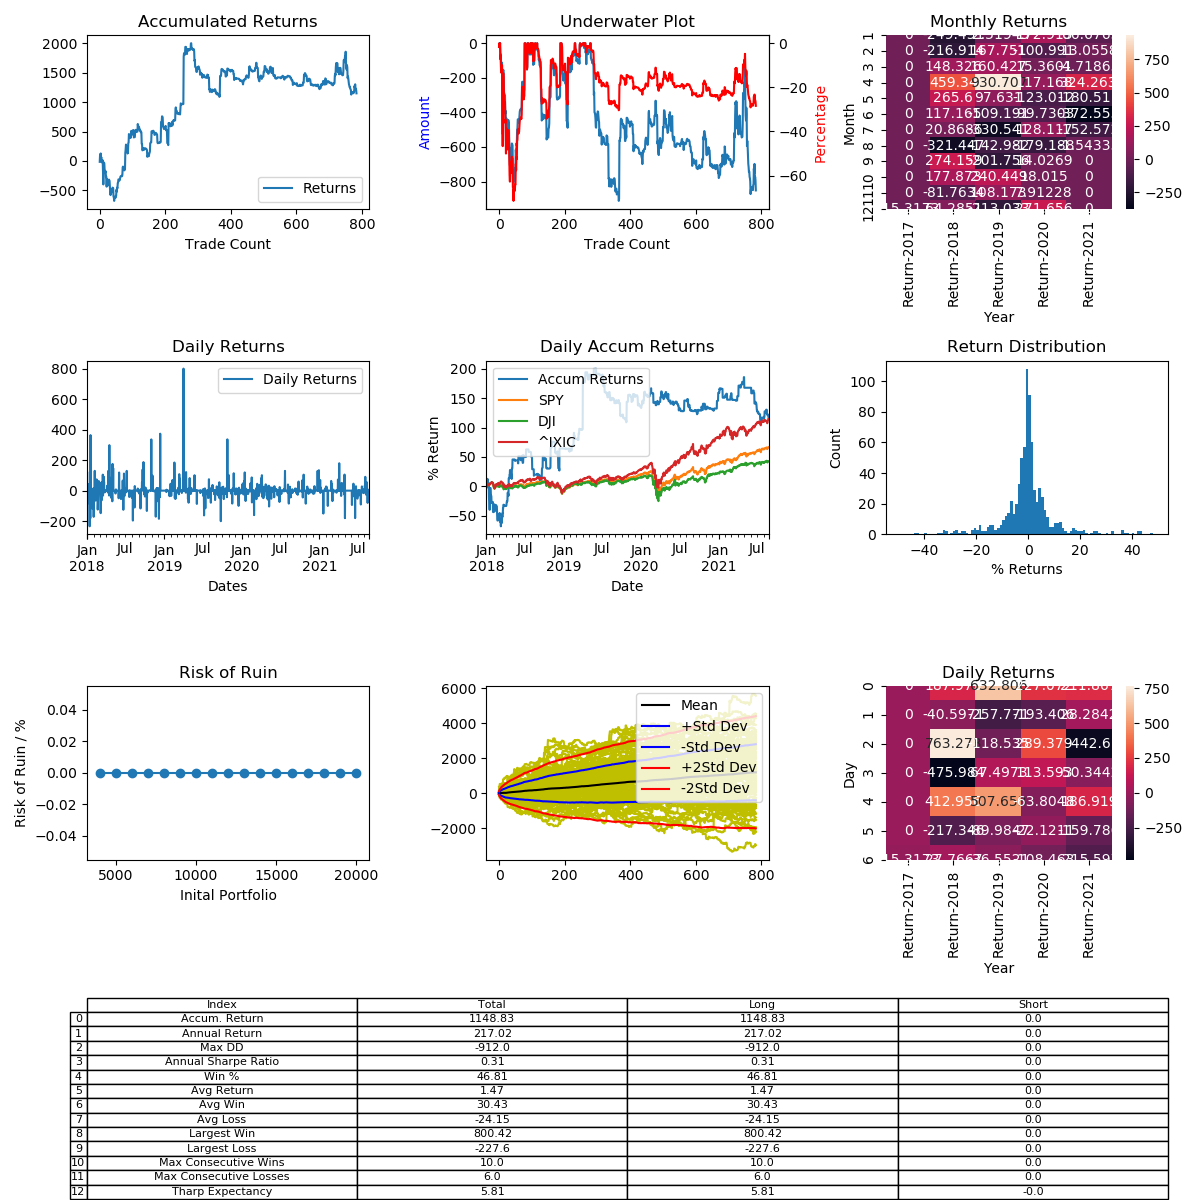

The file beside this chart, header and first rows:
, Entry Time, Exit Time, Symbol, Direction, Entry, Exit
0, 2017-12-31 07:30:00, 2017-12-31 09:30:00, BCHUSD, LONG, 2285, 2250
1, 2018-01-01 13:10:00, 2018-01-03 00:50:00, BCHUSD, LONG, 2303, 2588
2, 2018-01-06 01:20:00, 2018-01-06 03:50:00, BCHUSD, LONG, 2380, 2326
3, 2018-01-06 11:40:00, 2018-01-07 02:20:00, BCHUSD, LONG, 2435, 2536
4, 2018-01-07 06:30:00, 2018-01-08 09:00:00, BCHUSD, LONG, 2670, 2452
5, 2018-01-08 16:40:00, 2018-01-08 23:20:00, BCHUSD, LONG, 2340, 2382
6, 2018-01-10 20:20:00, 2018-01-11 10:20:00, BCHUSD, LONG, 2679, 2458
7, 2018-01-11 16:00:00, 2018-01-12 20:30:00, BCHUSD, LONG, 2598, 2585
8, 2018-01-12 23:30:00, 2018-01-13 14:30:00, BCHUSD, LONG, 2594, 2701
9, 2018-01-13 22:30:00, 2018-01-14 00:00:00, BCHUSD, LONG, 2671, 2654
10, 2018-01-14 00:10:00, 2018-01-16 12:10:00, BCHUSD, LONG, 2669, 2062
11, 2018-01-16 14:10:00, 2018-01-17 10:40:00, BCHUSD, LONG, 1970, 1613
12, 2018-01-17 15:30:00, 2018-01-18 13:40:00, BCHUSD, LONG, 1370, 1869
13, 2018-01-19 18:40:00, 2018-01-19 19:20:00, BCHUSD, LONG, 1744, 1757
14, 2018-01-22 00:10:00, 2018-01-22 03:00:00, BCHUSD, LONG, 1799, 1767
15, 2018-01-22 08:00:00, 2018-01-24 03:00:00, BCHUSD, LONG, 1786, 1582
16, 2018-01-24 14:20:00, 2018-01-25 02:00:00, BCHUSD, LONG, 1662, 1655
17, 2018-01-25 05:30:00, 2018-01-25 12:40:00, BCHUSD, LONG, 1674, 1620
18, 2018-01-25 17:00:00, 2018-01-25 19:40:00, BCHUSD, LONG, 1605, 1637
19, 2018-01-26 00:20:00, 2018-01-30 21:40:00, BCHUSD, LONG, 1627, 1458
20, 2018-01-31 03:30:00, 2018-01-31 16:30:00, BCHUSD, LONG, 1437, 1458
21, 2018-02-01 08:50:00, 2018-02-02 20:20:00, BCHUSD, LONG, 1418, 1175
22, 2018-02-06 14:50:00, 2018-02-07 19:10:00, BCHUSD, LONG, 895.8, 1012
23, 2018-02-09 09:50:00, 2018-02-09 15:00:00, BCHUSD, LONG, 1321, 1275
24, 2018-02-10 13:50:00, 2018-02-11 06:30:00, BCHUSD, LONG, 1286, 1202
25, 2018-02-11 21:50:00, 2018-02-13 04:00:00, BCHUSD, LONG, 1254, 1243
26, 2018-02-13 21:10:00, 2018-02-14 06:10:00, BCHUSD, LONG, 1237, 1270
27, 2018-02-14 08:30:00, 2018-02-14 08:40:00, BCHUSD, LONG, 1263, 1262
28, 2018-02-16 00:00:00, 2018-02-16 02:10:00, BCHUSD, LONG, 1361, 1461
29, 2018-02-16 13:50:00, 2018-02-16 18:10:00, BCHUSD, LONG, 1476, 1459
30, 2018-02-17 01:30:00, 2018-02-19 23:20:00, BCHUSD, LONG, 1534, 1518
31, 2018-02-20 07:10:00, 2018-02-21 14:00:00, BCHUSD, LONG, 1535, 1345
32, 2018-02-21 18:20:00, 2018-02-22 14:20:00, BCHUSD, LONG, 1314, 1203
33, 2018-02-22 15:30:00, 2018-02-25 19:40:00, BCHUSD, LONG, 1210, 1170
34, 2018-02-25 21:40:00, 2018-02-27 06:10:00, BCHUSD, LONG, 1170, 1244
35, 2018-02-27 20:10:00, 2018-02-28 12:10:00, BCHUSD, LONG, 1244, 1220
36, 2018-02-28 16:10:00, 2018-02-28 19:40:00, BCHUSD, LONG, 1218, 1219
37, 2018-03-01 01:20:00, 2018-03-02 05:40:00, BCHUSD, LONG, 1206, 1270
38, 2018-03-03 00:00:00, 2018-03-03 15:20:00, BCHUSD, LONG, 1275, 1275
39, 2018-03-04 05:40:00, 2018-03-05 01:00:00, BCHUSD, LONG, 1239, 1276
40, 2018-03-05 13:50:00, 2018-03-05 22:30:00, BCHUSD, LONG, 1277, 1268
41, 2018-03-06 13:10:00, 2018-03-06 17:10:00, BCHUSD, LONG, 1211, 1209
42, 2018-03-06 22:00:00, 2018-03-09 01:10:00, BCHUSD, LONG, 1211, 1035
43, 2018-03-10 02:30:00, 2018-03-10 11:50:00, BCHUSD, LONG, 1057, 1050
44, 2018-03-10 16:30:00, 2018-03-10 23:00:00, BCHUSD, LONG, 1068, 999.4
45, 2018-03-11 08:20:00, 2018-03-11 15:10:00, BCHUSD, LONG, 1008, 1069
46, 2018-03-12 02:00:00, 2018-03-12 04:40:00, BCHUSD, LONG, 1119, 1115
47, 2018-03-12 08:20:00, 2018-03-12 12:20:00, BCHUSD, LONG, 1104, 1122
48, 2018-03-13 04:20:00, 2018-03-13 22:40:00, BCHUSD, LONG, 1080, 1057
49, 2018-03-15 03:30:00, 2018-03-16 05:30:00, BCHUSD, LONG, 892, 921.8
50, 2018-03-16 06:10:00, 2018-03-16 09:40:00, BCHUSD, LONG, 913.1, 912.4
51, 2018-03-16 10:30:00, 2018-03-16 21:00:00, BCHUSD, LONG, 920.0, 1017
52, 2018-03-17 09:30:00, 2018-03-17 22:40:00, BCHUSD, LONG, 1001, 968.3
53, 2018-03-18 14:30:00, 2018-03-19 02:50:00, BCHUSD, LONG, 862.1, 921.4
54, 2018-03-19 23:40:00, 2018-03-20 06:40:00, BCHUSD, LONG, 986.6, 975.7
55, 2018-03-20 10:50:00, 2018-03-20 23:20:00, BCHUSD, LONG, 972.2, 1062
56, 2018-03-22 22:00:00, 2018-03-23 01:10:00, BCHUSD, LONG, 1005, 1010
57, 2018-03-23 03:20:00, 2018-03-24 04:20:00, BCHUSD, LONG, 968.5, 1021
58, 2018-03-25 08:40:00, 2018-03-25 13:30:00, BCHUSD, LONG, 983.2, 982.3
59, 2018-03-25 17:00:00, 2018-03-26 08:20:00, BCHUSD, LONG, 980.6, 970.2
... 724 more rows
